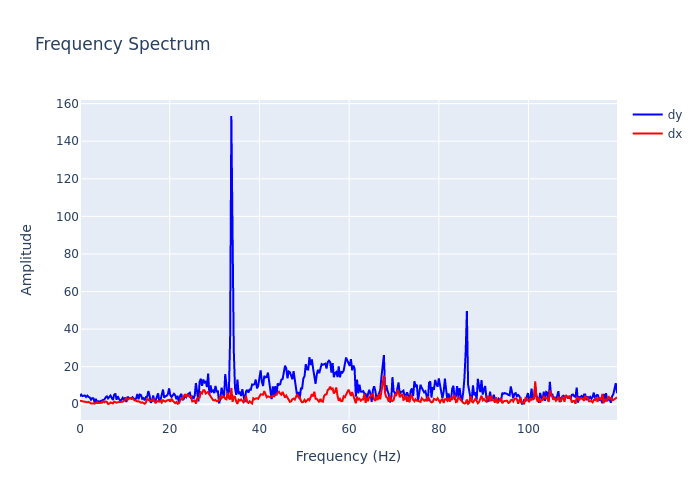

Data behind this chart, as committed beside it:
, frequency, dx, dy
0, 0.0, 1.883, 4.175
1, 0.2721, 1.708, 5.125
2, 0.5442, 1.53, 4.363
3, 0.8163, 1.728, 4.571
4, 1.088, 1.444, 4.653
5, 1.361, 1.184, 3.881
6, 1.633, 1.019, 4.594
7, 1.905, 1.246, 3.859
8, 2.177, 0.8303, 3.62
9, 2.449, 0.3857, 2.387
10, 2.721, 0.4639, 3.256
11, 2.993, 0.448, 3.139
12, 3.265, 0.3208, 0.8733
13, 3.537, 0.748, 2.926
14, 3.81, 1.046, 0.48
15, 4.082, 0.6829, 1.904
16, 4.354, 0.7312, 0.927
17, 4.626, 1.053, 1.724
18, 4.898, 0.7731, 1.904
19, 5.17, 1.586, 2.169
20, 5.442, 1.052, 2.556
21, 5.714, 1.487, 3.602
22, 5.986, 1.291, 4.215
23, 6.259, 0.1326, 3.097
24, 6.531, 0.3351, 4.002
25, 6.803, 0.9703, 4.634
26, 7.075, 0.5151, 3.305
27, 7.347, 0.4337, 2.358
28, 7.619, 1.408, 5.047
29, 7.891, 1.183, 5.708
30, 8.163, 0.8067, 2.403
31, 8.435, 1.1, 4.261
32, 8.707, 1.177, 2.757
33, 8.98, 1.312, 2.046
34, 9.252, 1.645, 2.355
35, 9.524, 1.337, 3.451
36, 9.796, 1.856, 2.388
37, 10.07, 2.402, 3.549
38, 10.34, 3.184, 1.209
39, 10.61, 2.386, 4.001
40, 10.88, 2.717, 3.28
41, 11.16, 3.346, 3.355
42, 11.43, 2.933, 2.966
43, 11.7, 3.141, 3.725
44, 11.97, 2.413, 3.141
45, 12.24, 2.089, 2.298
46, 12.52, 2.027, 3.098
47, 12.79, 1.502, 5.472
48, 13.06, 1.634, 2.612
49, 13.33, 1.086, 5.166
50, 13.61, 0.8292, 4.886
51, 13.88, 1.004, 2.863
52, 14.15, 0.7631, 3.265
53, 14.42, 0.2745, 2.077
54, 14.69, 0.9611, 3.824
55, 14.97, 2.741, 3.942
56, 15.24, 2.586, 6.991
57, 15.51, 1.831, 4.664
58, 15.78, 1.896, 0.7714
59, 16.05, 1.764, 1.774
... 381 more rows
